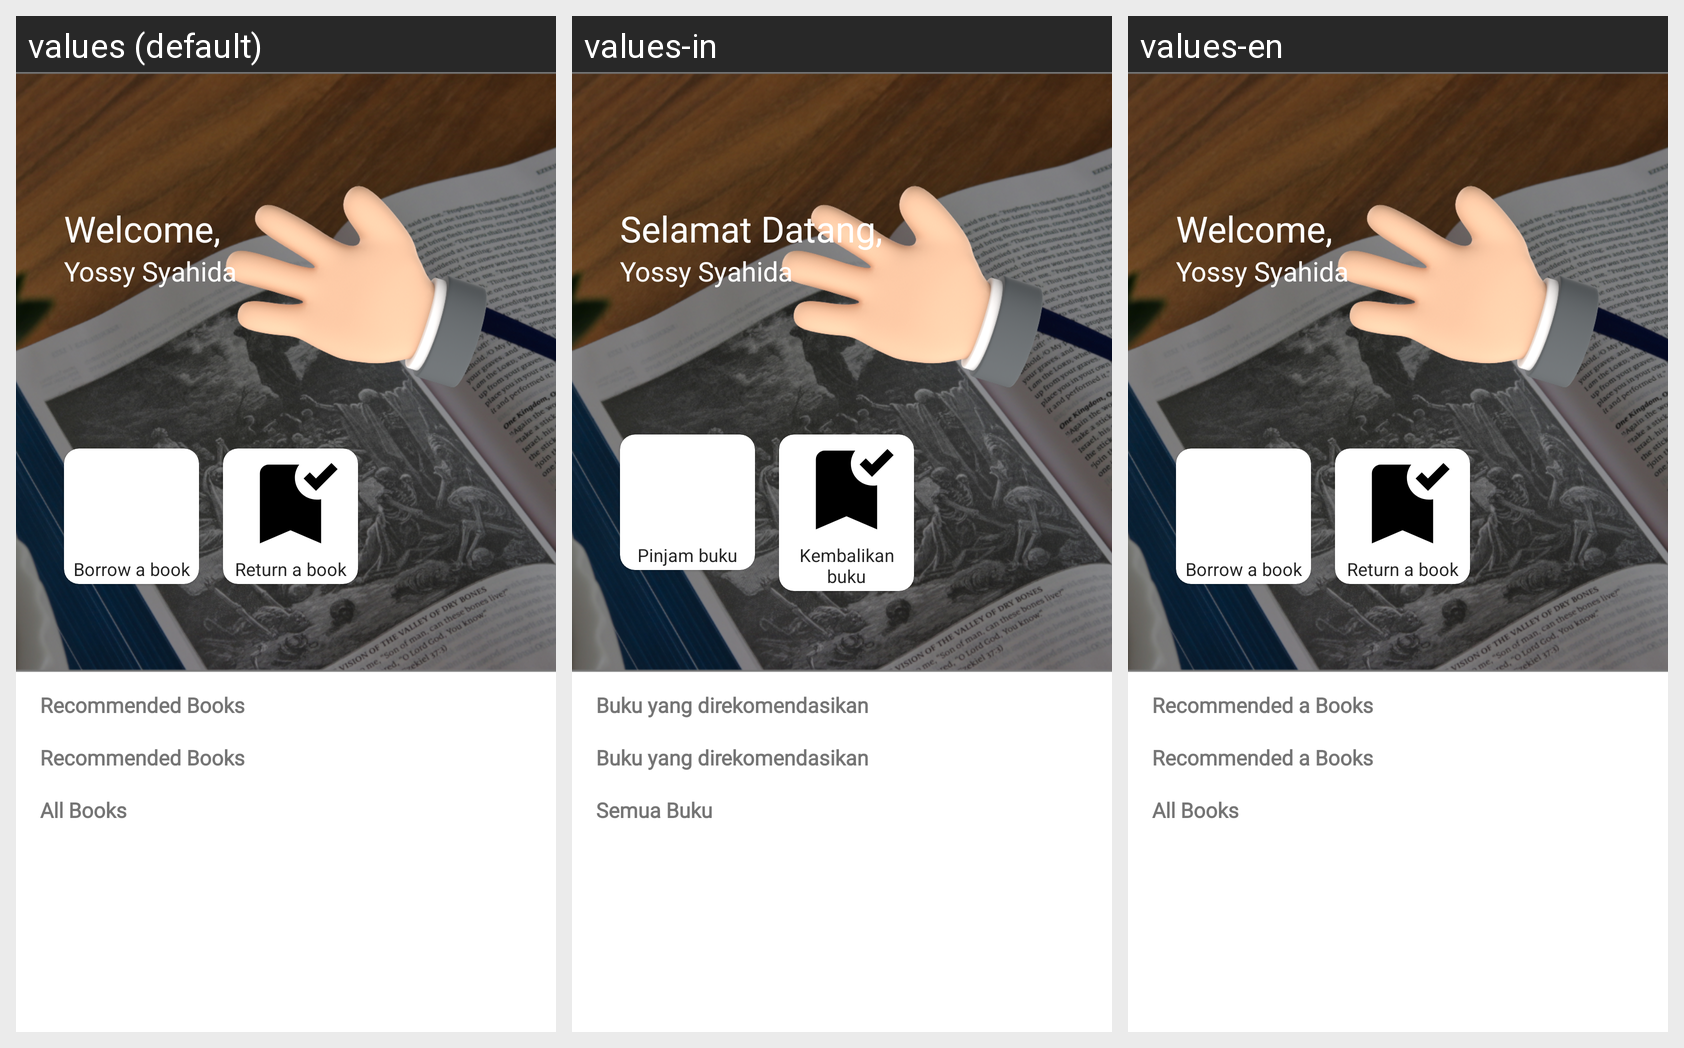

Here is an Android app screen in its default locale and in the app's own translations. Write out the translated-string differences for the strings that appear on this screen.
Android screen res/layout/fragment_home.xml rendered under 3 locales, left to right: values (default), values-in, values-en. Device: Nexus 5 (rendered at 1080×1920; each locale shown at half size, 540×960, under a caption strip naming it); theme Theme.SmartLibraryApp.
Strings drawn on this screen, with the default value and each locale's value (text and hints the layout hard-codes, and strings that could not be matched under every locale, appear in the picture but are not listed):

welcome_home_title
  values: Welcome,
  values-in: Selamat Datang,
  values-en: Welcome,

borrow_a_book
  values: Borrow a book
  values-in: Pinjam buku
  values-en: Borrow a book

return_a_book
  values: Return a book
  values-in: Kembalikan buku
  values-en: Return a book

recomended_header_title
  values: Recommended Books
  values-in: Buku yang direkomendasikan
  values-en: Recommended a Books

all_books_header_title
  values: All Books
  values-in: Semua Buku
  values-en: All Books
